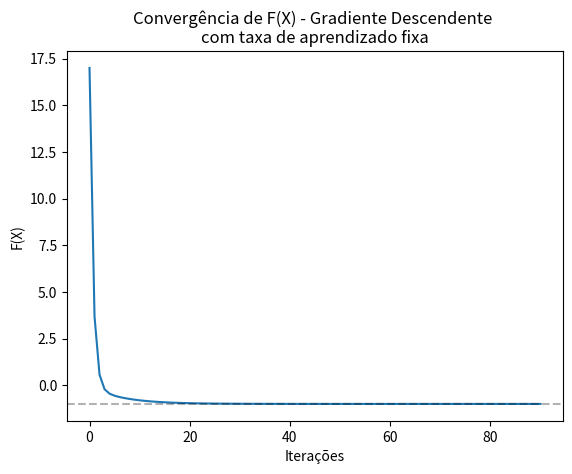
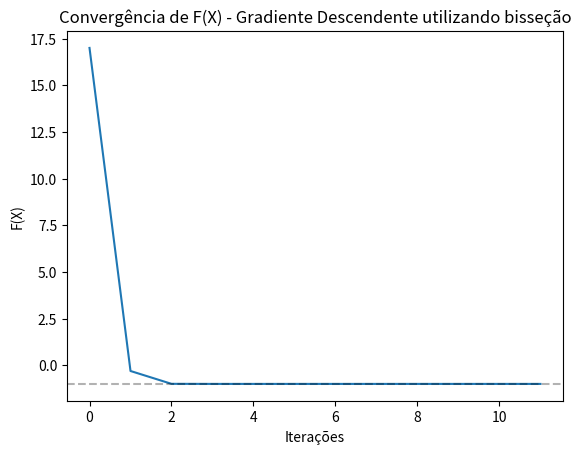
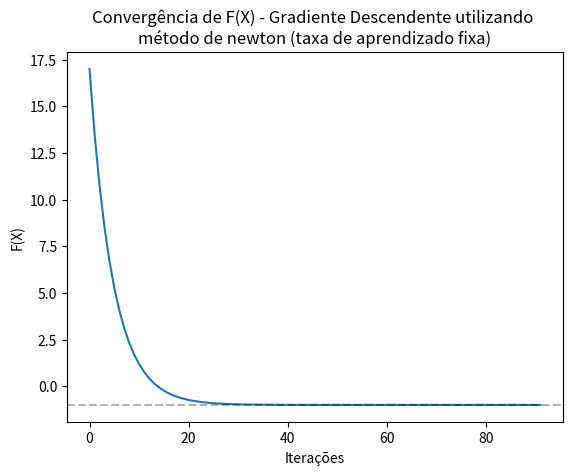
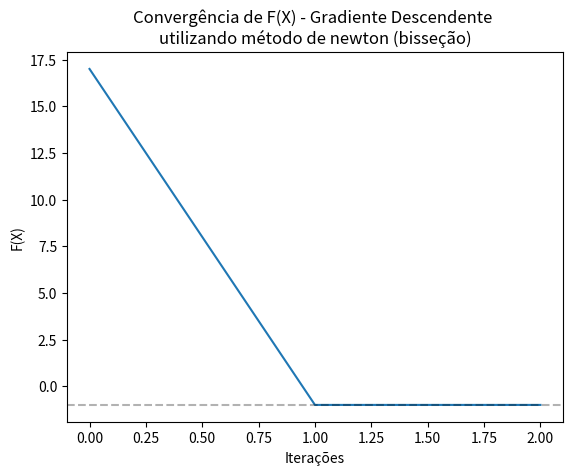
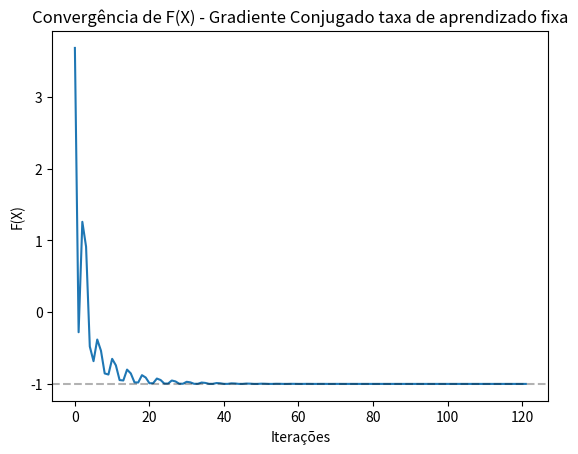
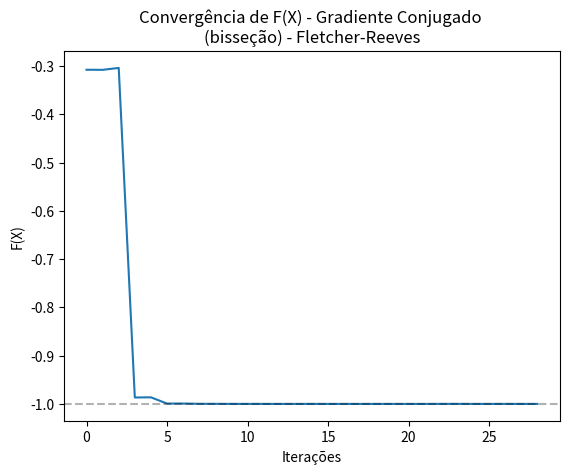
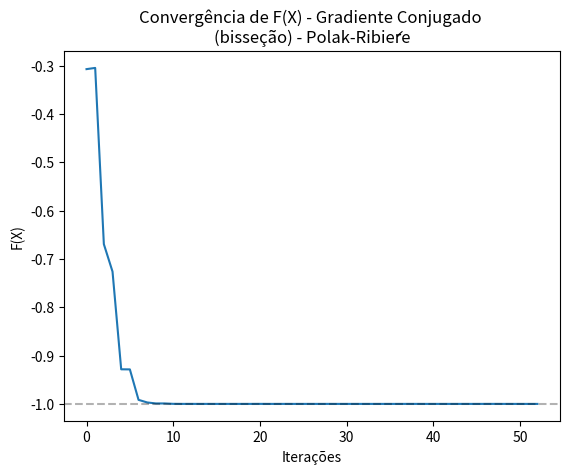
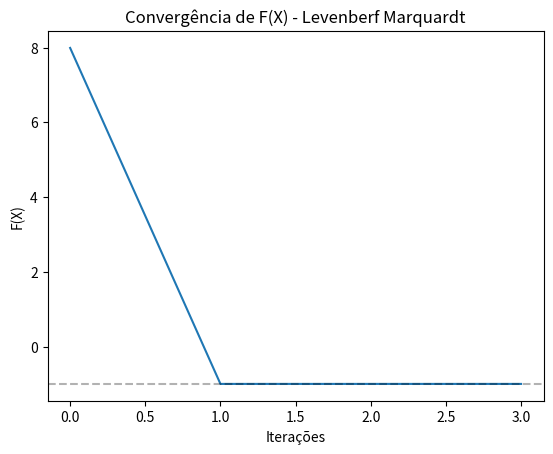

The script that saved these images, in order:
''' Atividade 2 - Bruno Kemmer - 5910474
Considere o problema abaixo
Min f(x1,x2) = x12 + 2x22+-2x1x2-2x2
O objetivo desta atividade é resolver o problema acima, usando os algoritmos de otimização
irrestrita visto em aula. O aluno deve entregar os códigos implementados e um relatório
comparando a convergência dos diferentes algoritmos.
'''
import numpy as np
import matplotlib.pyplot as plt

def f_X(x):
    """ f(x1, x2) = x1^2 + 2*x2^2 -2X1X2-2X2
    """
    return np.power(x[0],2) + 2*np.power(x[1],2) - 2*x[0]*x[1] - 2*x[1] 

def gradF_X(x):
    """ Retorna o gradiente da função f_x
    """
    return np.array([2*x[0]-2*x[1], 4*x[1]-2*x[0]-2])

def hessiana_X(x):
    """ Retorna a matriz Hessiana da função f_x
    """
    return np.array([[2, -2],[-2, 4]])

def grad_descendente(x, taxa_aprendizado_fixa=None, iter_max=1000, max_error=1e-3):


    J = []
    normas = []
    f_val = f_X(x)
    J.append(f_val)
    print ("Valor inicial de F_X: %f" %(f_val))

    for i in range(iter_max):

        d = -gradF_X(x)

        norm = np.abs(np.linalg.norm(d))
        normas.append(norm)
        if  norm < max_error:
            print ("Valor de F_X na iteração final %i: %f" %(i, f_val))
            return x, J, normas, i

        if taxa_aprendizado_fixa is None:
            alpha = bissecao(x, d, gradF_X=gradF_X)
        else:
            alpha = taxa_aprendizado_fixa
        x += alpha*d

        f_val = f_X(x)
        # if i % 2 == 0:
        J.append(f_val)
        print ("Valor de F_X na iteração %i: %f" %(i, f_val))
    return x, J, normas, i

def grad_descendente_newton(x, taxa_aprendizado_fixa=None, iter_max=1000, max_error=1e-3):

    J = []
    normas = []
    f_val = f_X(x)
    J.append(f_val)
    print ("Valor inicial de F_X: %f" %(f_val))

    for i in range(iter_max):

        grad_x = gradF_X(x)
      
        norm = np.abs(np.linalg.norm(grad_x))
        normas.append(norm)
        if  norm < max_error:         
            print ("Valor de F_X na iteração final %i: %f" %(i, f_val))
            return x, J, normas, i

        H_x = hessiana_X(x)
        
        d = -np.linalg.inv(H_x) @ grad_x
        
        if taxa_aprendizado_fixa is None:
            alpha = bissecao(x, d, gradF_X=gradF_X)
        else:
            alpha = taxa_aprendizado_fixa
        x += alpha*d

        f_val = f_X(x)
        J.append(f_val)
        print ("Valor de F_X na iteração %i: %f" %(i, f_val))
  
    return x, J, normas, i

def bissecao(x, direcao, gradF_X, alpha_superior=None, h_derivada_min=1e-3, max_error=1e-3):

    alpha_inferior = 0
    if alpha_superior is None:
        alpha_superior = np.random.rand(1)[0]
    
    xn = x + alpha_superior*direcao
    grad_x = gradF_X(xn)
    h_derivada = grad_x.T @ direcao
    while(h_derivada) < 0:
        alpha_superior *= 2
        xn = x + alpha_superior*direcao
        grad_x = gradF_X(xn)
        h_derivada = grad_x.T @ direcao
    
    iter_maximas = np.ceil(np.log((alpha_superior - alpha_inferior)/max_error))
    iter_maximas = int(np.ceil(iter_maximas))
    # print("Número de iterações máximas encontrada: {}".format(iter_maximas))

    for i in range(iter_maximas + 1):
        alpha_medio = (alpha_inferior + alpha_superior)/2
        if np.abs(np.linalg.norm(h_derivada)) < h_derivada_min:
            return alpha_medio
        xn = x + alpha_medio*direcao
        grad_x = gradF_X(xn)
        h_derivada = grad_x.T @ direcao
        if h_derivada > 0:
            alpha_superior = alpha_medio
        elif h_derivada < 0:
            alpha_inferior = alpha_medio
        else:
            return alpha_medio
    return alpha_medio

def gradiente_conjugado(x0, n, taxa_aprendizado_fixa=None, metodo=1, iter_max=1000, max_error=1e-3):
    """
        Utilizando a aproximação Fletcher-Reeves (FR)
    """
    J = []
    d = -gradF_X(x0)
    x = x0
    for i in range(iter_max):
        if taxa_aprendizado_fixa is None:
            alpha = bissecao(x, d, gradF_X=gradF_X)
        else:
            alpha = taxa_aprendizado_fixa
        x_proximo = x + alpha*d
        fx = f_X(x_proximo)
        
        J.append(fx)

        g = -gradF_X(x)
        norm = np.abs(np.linalg.norm(g))
        normas.append(norm)
        if  norm < max_error:
            return x_proximo, J, normas, i

        g_proximo = -gradF_X(x_proximo)
        if i % n != 0:
            if metodo == 1:
                #será utilizado o método Fletcher-Reeves
                b = (g_proximo.T @ g_proximo) / (g.T @ g)
            else:
                # caso contrário será utilizado o método Polak-Ribiére
                b = (g_proximo.T @ (g_proximo - g)) / (g.T @ g)

            d = g + b*d
        else:
            d = g
        x = x_proximo
    return x, J, normas, i


def Levenberf_Marquardt(x, mu=0.0001, iter_max=1000, max_error=1e-3):
    def r_x(x):
        return np.array([x[0]-x[1], -x[0]+2*x[1]-1])
    grad_r = np.array([[1, -1], [0, 1]])
    
    J = []
    normas = []

    for i in range(iter_max):

        a = np.linalg.inv(grad_r.T @ grad_r + mu)
        d = grad_r.T @ r_x(x)
        x -= a @ d

        norm = np.abs(np.linalg.norm(d))
        normas.append(norm)
        J.append(f_X(x))
        if norm < max_error:
            return x, J, normas, i
    
    return x, J, normas, i



x = [1, 4]
alpha=0.1
show = False

x, J, normas, i = grad_descendente(x, taxa_aprendizado_fixa=alpha)
print("Gradiente com taxa de aprendizado fixa:")
print("X={}".format(x))
print("normas[-1]={:.2f} na iteração: {:d}\n".format(normas[-1],i))
plt.plot(J)
plt.axhline(y=-1, color='black', linestyle='dashed', alpha=0.3)
plt.title('Convergência de F(X) - Gradiente Descendente \ncom taxa de aprendizado fixa')
plt.xlabel('Iterações')
plt.ylabel('F(X)')
plt.savefig('./grad_descendente_passo_fixo.png')
if show: 
    plt.show()
plt.clf()


x = [1, 4]

x, J, normas, i = grad_descendente(x)
print("Gradiente com Passo Variável:")
print("X={}".format(x))
print("J[-1]={:.2f} na iteração: {:d}".format(J[-1],i))
plt.plot(J)
plt.axhline(y=-1, color='black', linestyle='dashed', alpha=0.3)
plt.title('Convergência de F(X) - Gradiente Descendente utilizando bisseção')
plt.xlabel('Iterações')
plt.ylabel('F(X)')
plt.savefig('./grad_descendente_passo_variavel.png')
if show: 
    plt.show()
plt.clf()

x = [1, 4]

x, J, normas, i = grad_descendente_newton(x, taxa_aprendizado_fixa=alpha)
print("Gradiente com Passo Variável:")
print("X={}".format(x))
print("J[-1]={:.2f} na iteração: {:d}".format(J[-1],i))
plt.plot(J)
plt.axhline(y=-1, color='black', linestyle='dashed', alpha=0.3)
plt.title('Convergência de F(X) - Gradiente Descendente utilizando \nmétodo de newton (taxa de aprendizado fixa)')
plt.xlabel('Iterações')
plt.ylabel('F(X)')
plt.savefig('./grad_descendente_newton.png')
if show: 
    plt.show()
plt.clf()

x = [1, 4]

x, J, normas, i = grad_descendente_newton(x)
print("Gradiente com Passo Variável:")
print("X={}".format(x))
print("J[-1]={:.2f} na iteração: {:d}".format(J[-1],i))
plt.plot(J)
plt.axhline(y=-1, color='black', linestyle='dashed', alpha=0.3)
plt.title('Convergência de F(X) - Gradiente Descendente \nutilizando método de newton (bisseção)')
plt.xlabel('Iterações')
plt.ylabel('F(X)')
plt.savefig('./grad_descendente_newton_bissecao.png')
if show: 
    plt.show()
plt.clf()

x = [1, 4]

x, J, normas, i = gradiente_conjugado(x, 2, taxa_aprendizado_fixa=alpha)
print("Gradiente Conjugado com taxa de aprendizado fixa:")
print("X={}".format(x))
print("J[-1]={:.2f} na iteração: {:d}".format(J[-1],i))
plt.plot(J)
plt.axhline(y=-1, color='black', linestyle='dashed', alpha=0.3)
plt.title('Convergência de F(X) - Gradiente Conjugado taxa de aprendizado fixa')
plt.xlabel('Iterações')
plt.ylabel('F(X)')
plt.savefig('./grad_conjugado_fixo.png')
if show: 
    plt.show()
plt.clf()

x = [1, 4]

x, J, normas, i = gradiente_conjugado(x, 2)
print("Gradiente Conjugado meodo bisseção:")
print("X={}".format(x))
print("J[-1]={:.2f} na iteração: {:d}".format(J[-1],i))
plt.plot(J)
plt.axhline(y=-1, color='black', linestyle='dashed', alpha=0.3)
plt.title('Convergência de F(X) - Gradiente Conjugado \n(bisseção) - Fletcher-Reeves')
plt.xlabel('Iterações')
plt.ylabel('F(X)')
plt.savefig('./grad_conjugado_bissecao_FR.png')
if show: 
    plt.show()
plt.clf()

x = [1, 4]
x, J, normas, i = gradiente_conjugado(x, 2, metodo=2)
print("Gradiente Conjugado Bisseção:")
print("X={}".format(x))
print("J[-1]={:.2f} na iteração: {:d}".format(J[-1],i))
plt.plot(J)
plt.axhline(y=-1, color='black', linestyle='dashed', alpha=0.3)
plt.title('Convergência de F(X) - Gradiente Conjugado \n(bisseção) - Polak-Ribiére')
plt.xlabel('Iterações')
plt.ylabel('F(X)')
plt.savefig('./grad_conjugado_bissecao_PR.png')
if show: 
    plt.show()
plt.clf()

x = [1, 4]
x, J, normas, i = Levenberf_Marquardt(x)
print("Levenberf Marquardt:")
print("X={}".format(x))
print("J[-1]={:.2f} na iteração: {:d}".format(J[-1],i))
plt.plot(J)
plt.axhline(y=-1, color='black', linestyle='dashed', alpha=0.3)
plt.title('Convergência de F(X) - Levenberf Marquardt')
plt.xlabel('Iterações')
plt.ylabel('F(X)')
plt.savefig('./Levenberf_Marquardt.png')
if show: 
    plt.show()
plt.clf()
